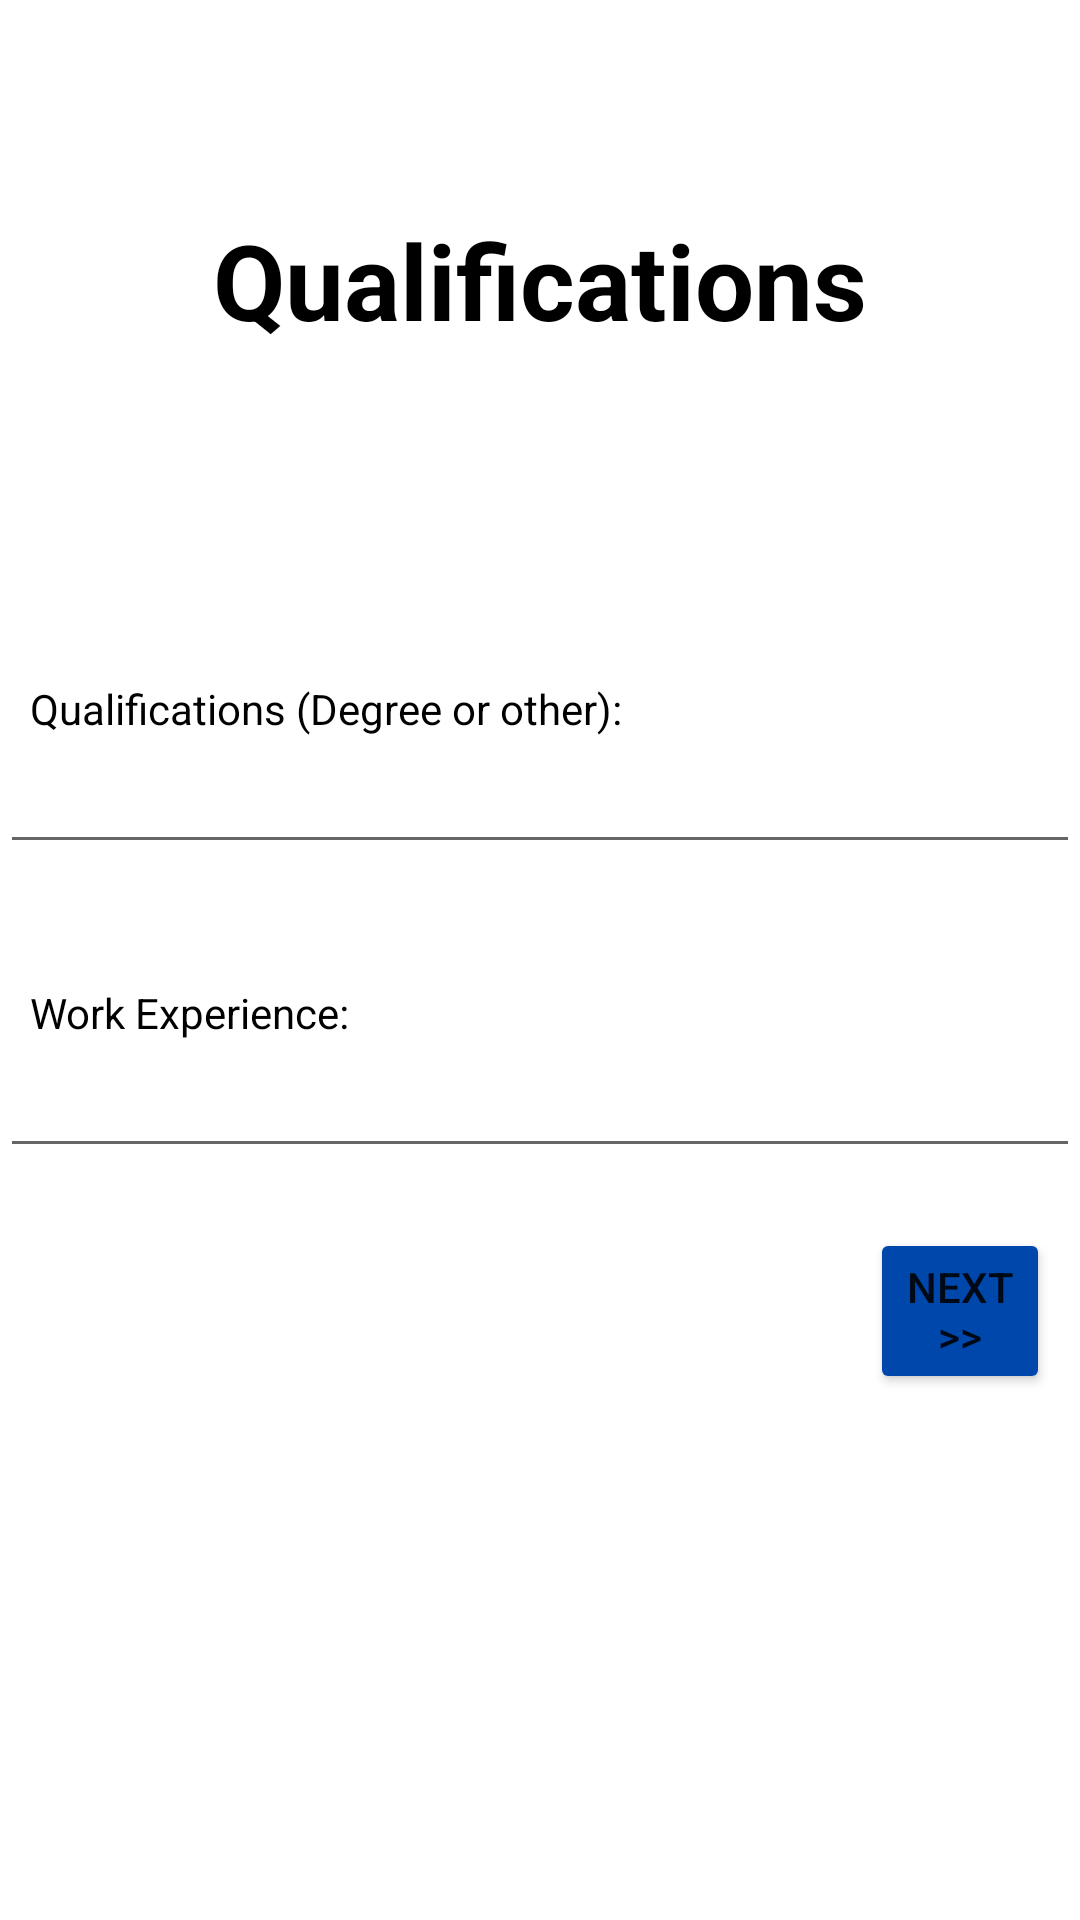

Android layout source for this screen:
<!-- AndroidManifest.xml: application theme Theme.PTS -->
<!-- res/layout/activity_qualifications.xml -->
<?xml version="1.0" encoding="utf-8"?>
<RelativeLayout xmlns:android="http://schemas.android.com/apk/res/android"
    xmlns:app="http://schemas.android.com/apk/res-auto"
    xmlns:tools="http://schemas.android.com/tools"
    android:layout_width="match_parent"
    android:layout_height="match_parent"
    tools:context=".BecomeATutor.QualificationsActivity">

    <TextView
        android:id="@+id/textViewQualifications"
        android:layout_width="match_parent"
        android:layout_height="wrap_content"
        android:layout_marginStart="70dp"
        android:layout_marginTop="70dp"
        android:layout_marginEnd="70dp"
        android:layout_marginBottom="70dp"
        android:gravity="center"
        android:text="Qualifications"
        android:textColor="@color/black"
        android:textSize="35dp"
        android:textStyle="bold" />


    <TextView
        android:id="@+id/textViewQualification"
        android:layout_width="wrap_content"
        android:layout_height="wrap_content"
        android:layout_below="@id/textViewQualifications"
        android:layout_marginStart="10dp"
        android:layout_marginTop="40dp"
        android:layout_marginEnd="10dp"
        android:text="Qualifications (Degree or other):"
        android:textColor="@color/black" />

    <EditText
        android:id="@+id/editTextQualifications"
        android:layout_width="match_parent"
        android:layout_height="wrap_content"
        android:layout_below="@id/textViewQualification"
        android:layout_marginTop="1dp" />

    <TextView
        android:id="@+id/textViewWorkExperience"
        android:layout_width="wrap_content"
        android:layout_height="wrap_content"
        android:layout_below="@id/editTextQualifications"
        android:layout_marginStart="10dp"
        android:layout_marginTop="40dp"
        android:layout_marginEnd="10dp"
        android:text="Work Experience:"
        android:textColor="@color/black" />

    <EditText
        android:id="@+id/editTextWorkExperience"
        android:layout_width="match_parent"
        android:layout_height="wrap_content"
        android:layout_below="@id/textViewWorkExperience"
        android:layout_marginTop="1dp" />

    <Button
        android:id="@+id/btnNext"
        android:layout_width="match_parent"
        android:layout_height="wrap_content"
        android:layout_below="@id/editTextWorkExperience"
        android:layout_marginStart="290dp"
        android:layout_marginTop="20dp"
        android:layout_marginEnd="10dp"
        android:backgroundTint="#0047AB"
        android:text="Next>>" />



</RelativeLayout>
<!-- resources referenced by this layout -->
<resources>
  <style name="Theme.PTS" parent="Theme.MaterialComponents.DayNight.DarkActionBar">
          
          <item name="colorPrimary">@color/purple_500</item>
          <item name="colorPrimaryVariant">@color/purple_700</item>
          <item name="colorOnPrimary">@color/white</item>
          
          <item name="colorSecondary">@color/teal_200</item>
          <item name="colorSecondaryVariant">@color/teal_700</item>
          <item name="colorOnSecondary">@color/black</item>
          
          <item name="android:statusBarColor" tools:targetApi="l">?attr/colorPrimaryVariant</item>
          
      </style>
  <!-- not gathered from this repository: default colours our renderer supplied (Android Studio template values) -->
  <color name="purple_500">#FF6200EE</color>
  <color name="purple_700">#FF3700B3</color>
  <color name="teal_200">#FF03DAC5</color>
  <color name="teal_700">#FF018786</color>
  <color name="black">#FF000000</color>
  <color name="white">#FFFFFFFF</color>
</resources>
